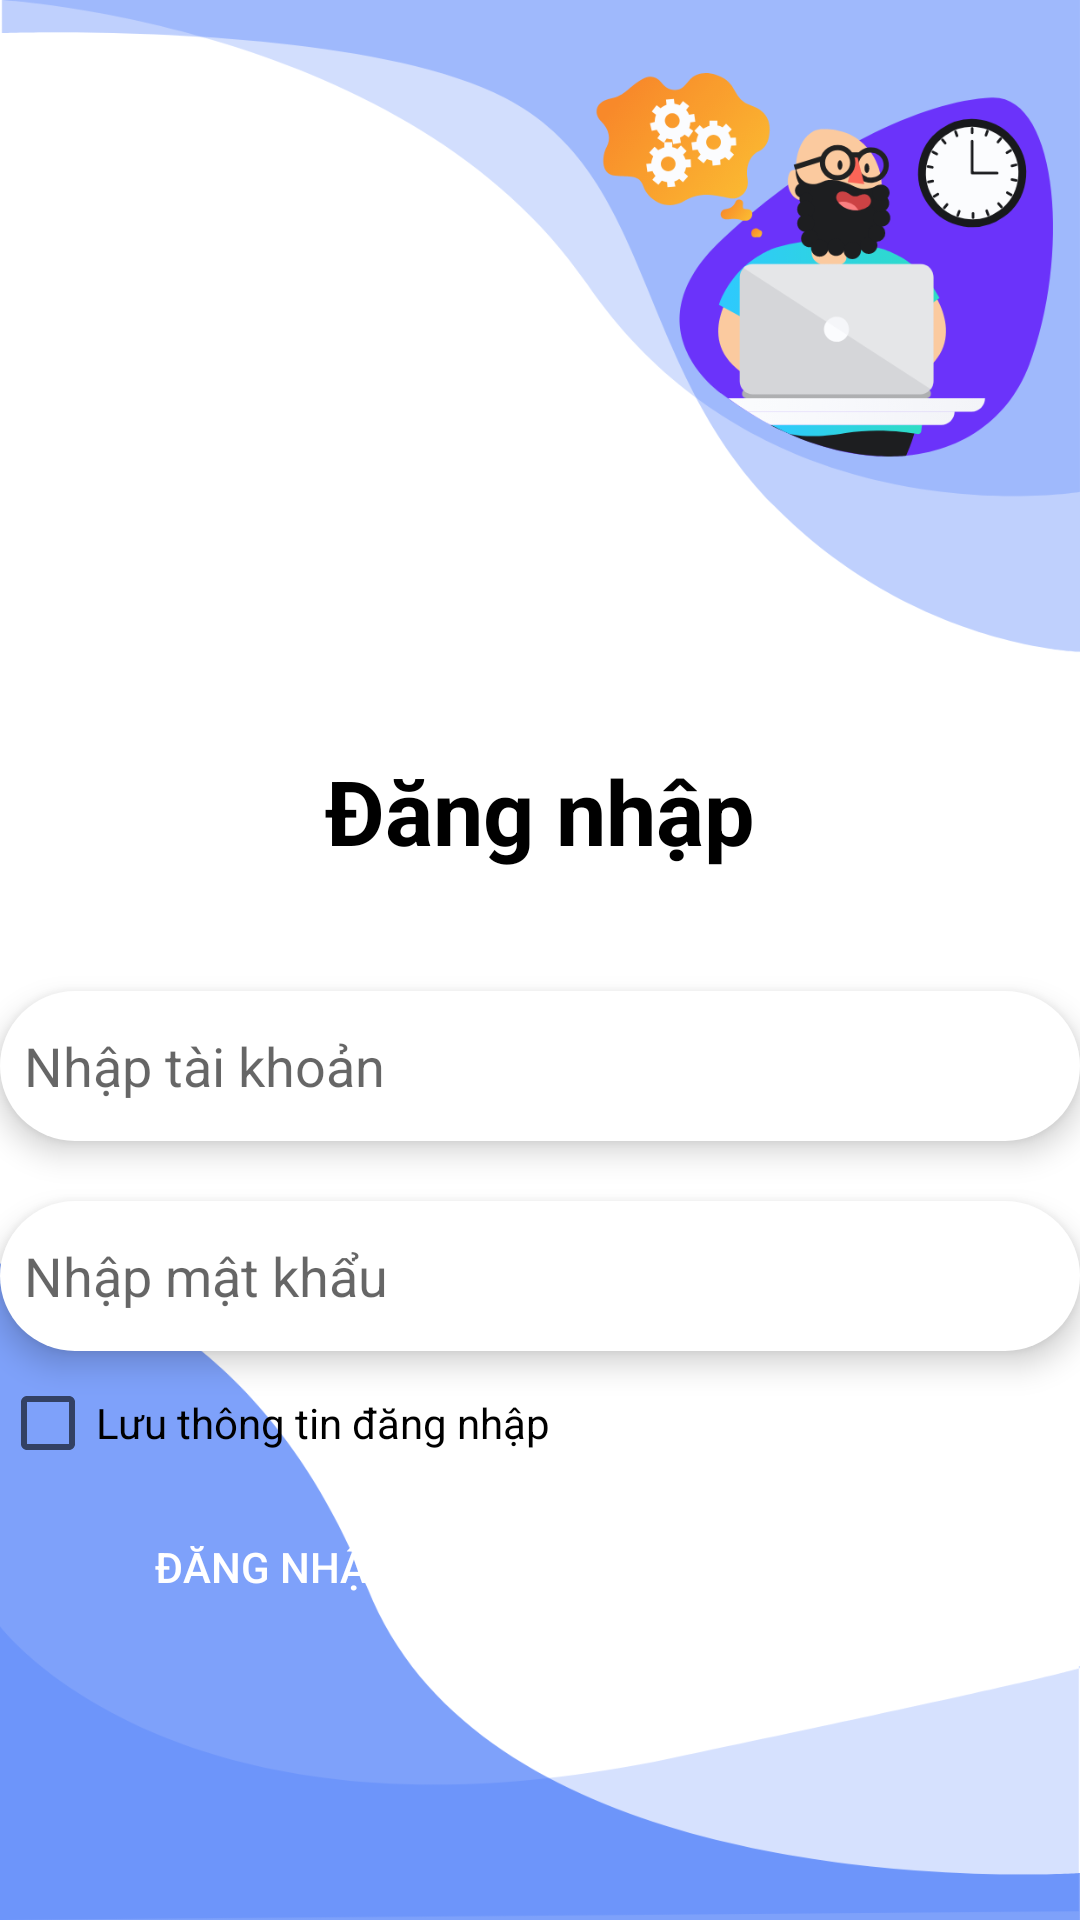

This screen was rendered from an Android layout file. Write that file and the resources it references.
<!-- AndroidManifest.xml: application theme Theme.QLSVien -->
<!-- res/layout/activity_login.xml -->
<?xml version="1.0" encoding="utf-8"?>
<LinearLayout xmlns:android="http://schemas.android.com/apk/res/android"
    xmlns:app="http://schemas.android.com/apk/res-auto"
    xmlns:tools="http://schemas.android.com/tools"
    android:layout_width="match_parent"
    android:layout_height="match_parent"
    android:orientation="vertical"
    android:background="@drawable/login"
    tools:context=".LoginActivity">

    <ImageView
        android:id="@+id/imgPhoto"
        android:layout_width="200dp"
        android:layout_height="200dp"
        android:layout_gravity="center"
        android:layout_marginTop="20dp"
        android:layout_marginBottom="10dp"
        android:src="@drawable/logo" />

    <TextView
        android:padding="20dp"
        android:gravity="center"
        android:textColor="@color/black"
        android:textSize="30sp"
        android:textStyle="bold"
        android:layout_marginBottom="20dp"
        android:text="Đăng nhập"
        android:layout_width="match_parent"
        android:layout_height="wrap_content" />

        <EditText
            android:id="@+id/edtUserName"
            android:hint="Nhập tài khoản"
            android:background="@drawable/textinput"
            android:drawablePadding="4dp"
            android:elevation="6dp"
            android:paddingStart="8dp"
            android:layout_width="match_parent"
            android:layout_height="wrap_content" />

    <EditText
        android:id="@+id/edtPassWord"
        android:inputType="textPassword"
        android:layout_marginTop="20dp"
        android:hint="Nhập mật khẩu"
        android:background="@drawable/textinput"
        android:drawablePadding="4dp"
        android:elevation="6dp"
        android:paddingStart="8dp"
        android:layout_width="match_parent"
        android:layout_height="wrap_content" />

    <CheckBox
        android:id="@+id/chkRemember"
        android:text="Lưu thông tin đăng nhập"
        android:layout_width="wrap_content"
        android:layout_height="wrap_content"></CheckBox>
    <LinearLayout
        android:weightSum="10"
        android:layout_width="wrap_content"
        android:layout_height="wrap_content">

        <androidx.appcompat.widget.AppCompatButton
            android:id="@+id/btnLogin"
            android:layout_width="200dp"
            android:layout_height="wrap_content"
            android:layout_marginLeft="5dp"
            android:layout_weight="5"
            android:textColor="@color/white"
            android:background="@drawable/sharpbutton"
            android:text="Đăng nhập" />

        <androidx.appcompat.widget.AppCompatButton
            android:id="@+id/btnHuy"
            android:layout_weight="5"
            android:text="Thoát"
            android:layout_width="200dp"
            android:layout_marginLeft="10dp"
            android:textColor="@color/white"
            android:background="@drawable/sharpbutton"
            android:layout_height="wrap_content" />
    </LinearLayout>


</LinearLayout>
<!-- resources referenced by this layout -->
<resources>
  <!-- drawable login: png bitmap (drawable, 98559 bytes) -->
  <!-- drawable textinput (drawable) -->
  <?xml version="1.0" encoding="utf-8"?>
  <shape android:shape="rectangle" xmlns:android="http://schemas.android.com/apk/res/android">
      <corners android:radius="50dp"/>
      <solid android:color="@color/white"/>
      <size android:height="50dp"/>
  </shape>
  <style name="Theme.QLSVien" parent="Theme.MaterialComponents.DayNight.DarkActionBar">
          
          <item name="colorPrimary">@color/purple_500</item>
          <item name="colorPrimaryVariant">@color/purple_700</item>
          <item name="colorOnPrimary">@color/white</item>
          
          <item name="colorSecondary">@color/teal_200</item>
          <item name="colorSecondaryVariant">@color/teal_700</item>
          <item name="colorOnSecondary">@color/black</item>
          
          <item name="android:statusBarColor" tools:targetApi="l">?attr/colorPrimaryVariant</item>
          
      </style>
  <!-- not gathered from this repository: default colours our renderer supplied (Android Studio template values) -->
  <color name="purple_500">#FF6200EE</color>
  <color name="purple_700">#FF3700B3</color>
  <color name="teal_200">#FF03DAC5</color>
  <color name="teal_700">#FF018786</color>
  <color name="black">#FF000000</color>
  <color name="white">#FFFFFFFF</color>
</resources>
